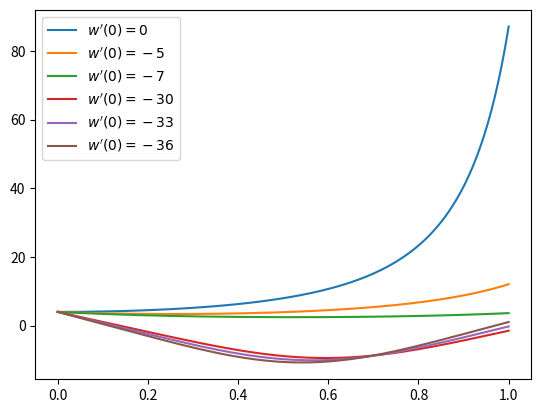

Python code for this plot:
import numpy as np
import matplotlib.pyplot as pt

def rk4_step(y, t, h, f):
    k1 = f(t, y)
    k2 = f(t+h/2, y + h/2*k1)
    k3 = f(t+h/2, y + h/2*k2)
    k4 = f(t+h, y + h*k3)
    return y + h/6*(k1 + 2*k2 + 2*k3 + k4)

def f(t, y):
    w, w_prime = y
    return np.array([w_prime, 3/2*w**2])

def shoot(w_prime):
    times = [0]
    y_values = [np.array([4, w_prime])]
    
    h = 1/2**7
    t_end = 1
    
    while times[-1] < t_end:
        y_values.append(rk4_step(y_values[-1], times[-1], h, f))
        times.append(times[-1]+h)
    
    y_values = np.array(y_values)
    
    # actually floating-point-equal due to power-of-2 h
    assert times[-1] == t_end
    
    print("w'(0) = %g  ->  w(1)= %.5g" % (w_prime, y_values[-1,0]))

    pt.plot(times, y_values[:, 0], label="$w'(0)=%.2g$" % w_prime)


shoot(0)
shoot(-5)
shoot(-7)

pt.grid()
pt.legend(loc="best")


shoot(-30)
shoot(-33)
shoot(-36)

pt.grid()
pt.legend(loc="best")

